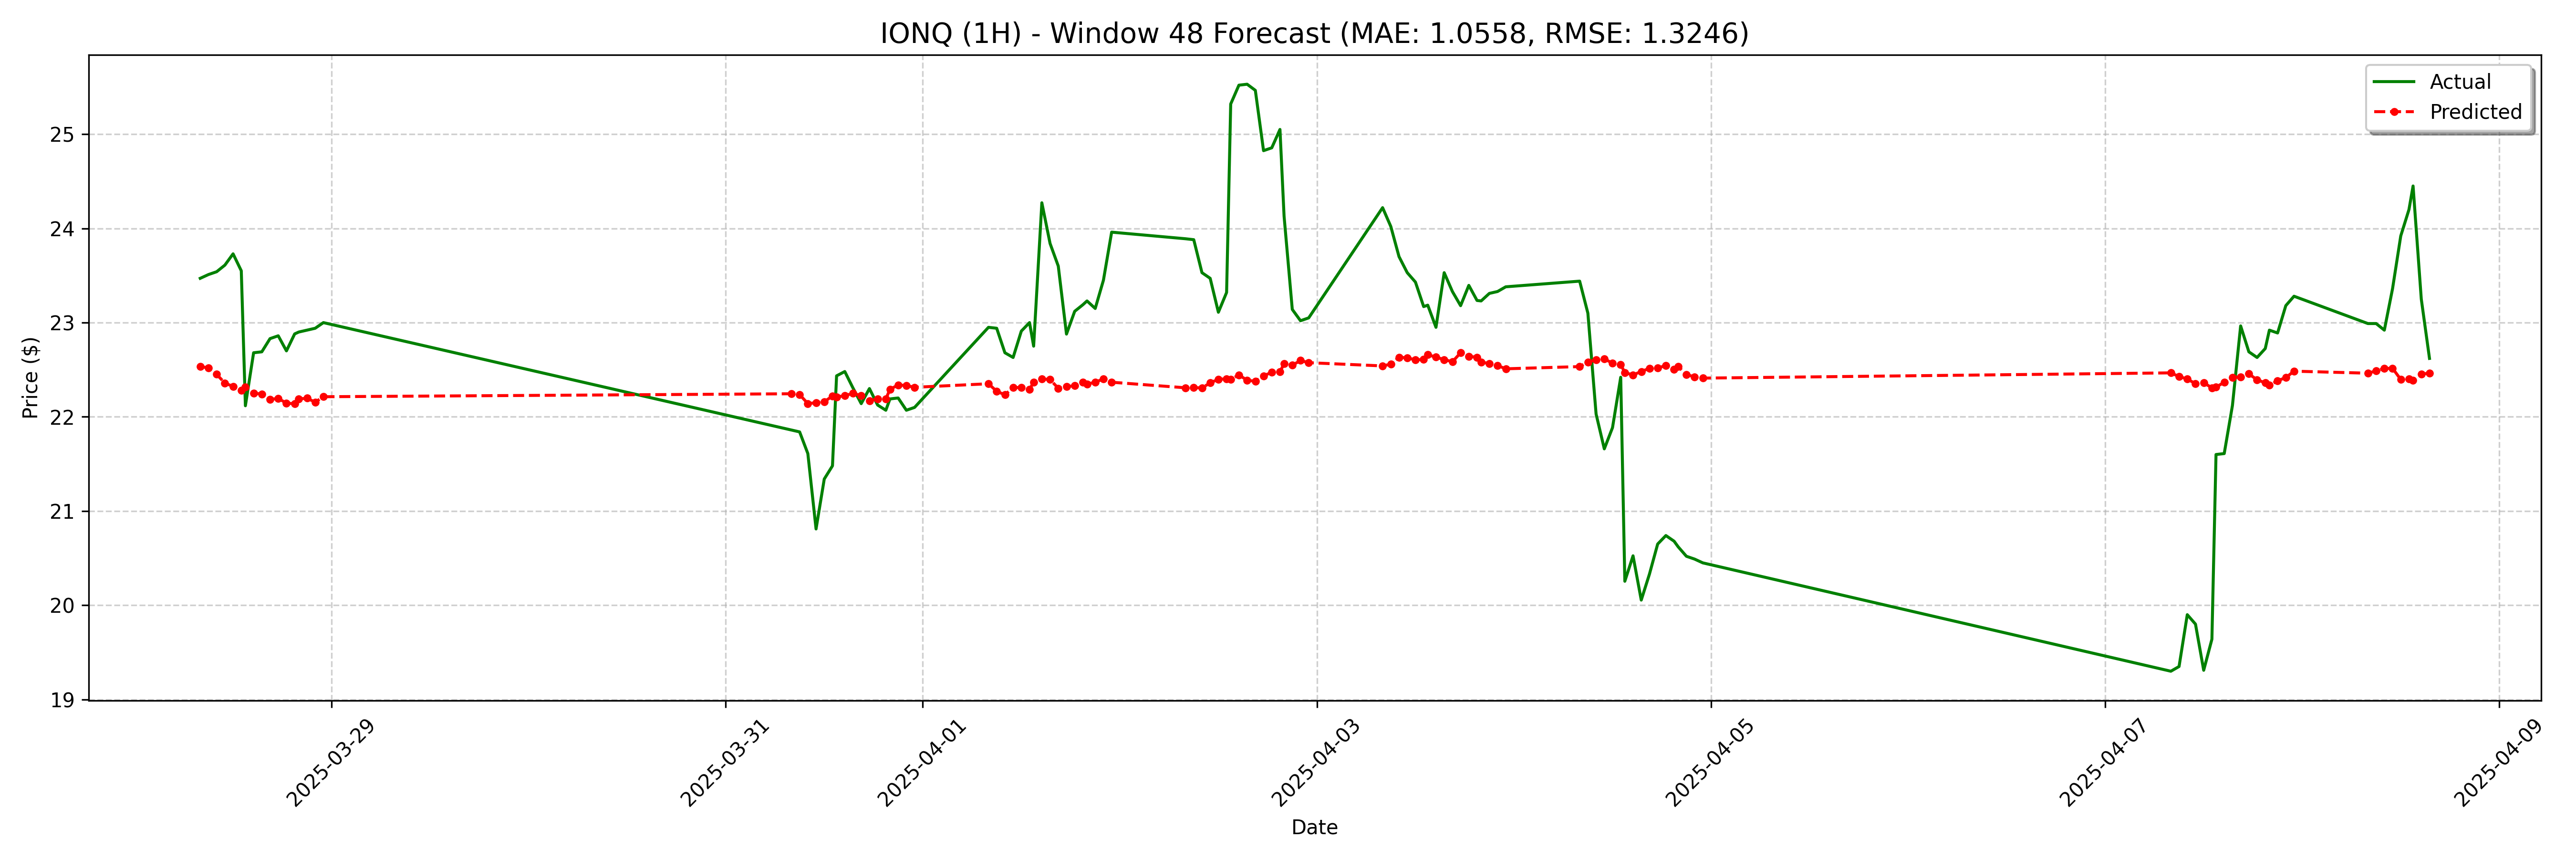

Source data for this figure (header and first rows):
date, actual, forecast
2025-03-28 08:00:00, 23.47, 22.53
2025-03-28 09:00:00, 23.51, 22.52
2025-03-28 10:00:00, 23.54, 22.45
2025-03-28 11:00:00, 23.61, 22.36
2025-03-28 12:00:00, 23.73, 22.32
2025-03-28 13:00:00, 23.55, 22.28
2025-03-28 13:30:00, 22.12, 22.32
2025-03-28 14:30:00, 22.68, 22.25
2025-03-28 15:30:00, 22.69, 22.24
2025-03-28 16:30:00, 22.83, 22.18
2025-03-28 17:30:00, 22.86, 22.2
2025-03-28 18:30:00, 22.7, 22.14
2025-03-28 19:30:00, 22.88, 22.14
2025-03-28 20:00:00, 22.9, 22.19
2025-03-28 21:00:00, 22.92, 22.2
2025-03-28 22:00:00, 22.94, 22.16
2025-03-28 23:00:00, 23.0, 22.21
2025-03-31 08:00:00, 21.86, 22.24
2025-03-31 09:00:00, 21.84, 22.24
2025-03-31 10:00:00, 21.61, 22.14
2025-03-31 11:00:00, 20.81, 22.15
2025-03-31 12:00:00, 21.34, 22.16
2025-03-31 13:00:00, 21.48, 22.22
2025-03-31 13:30:00, 22.43, 22.21
2025-03-31 14:30:00, 22.48, 22.22
2025-03-31 15:30:00, 22.31, 22.25
2025-03-31 16:30:00, 22.14, 22.22
2025-03-31 17:30:00, 22.3, 22.17
2025-03-31 18:30:00, 22.12, 22.19
2025-03-31 19:30:00, 22.07, 22.19
2025-03-31 20:00:00, 22.19, 22.29
2025-03-31 21:00:00, 22.2, 22.34
2025-03-31 22:00:00, 22.07, 22.33
2025-03-31 23:00:00, 22.1, 22.31
2025-04-01 08:00:00, 22.95, 22.35
2025-04-01 09:00:00, 22.94, 22.27
2025-04-01 10:00:00, 22.68, 22.23
2025-04-01 11:00:00, 22.63, 22.31
2025-04-01 12:00:00, 22.91, 22.31
2025-04-01 13:00:00, 23.0, 22.29
2025-04-01 13:30:00, 22.75, 22.37
2025-04-01 14:30:00, 24.27, 22.4
2025-04-01 15:30:00, 23.84, 22.4
2025-04-01 16:30:00, 23.6, 22.3
2025-04-01 17:30:00, 22.88, 22.32
2025-04-01 18:30:00, 23.12, 22.33
2025-04-01 19:30:00, 23.19, 22.37
2025-04-01 20:00:00, 23.23, 22.35
2025-04-01 21:00:00, 23.15, 22.37
2025-04-01 22:00:00, 23.45, 22.4
2025-04-01 23:00:00, 23.96, 22.37
2025-04-02 08:00:00, 23.89, 22.31
2025-04-02 09:00:00, 23.88, 22.31
2025-04-02 10:00:00, 23.53, 22.31
2025-04-02 11:00:00, 23.47, 22.36
2025-04-02 12:00:00, 23.11, 22.4
2025-04-02 13:00:00, 23.32, 22.4
2025-04-02 13:30:00, 25.32, 22.4
2025-04-02 14:30:00, 25.52, 22.44
2025-04-02 15:30:00, 25.53, 22.39
... 68 more rows
